Dataset: crosslight (GitHub, eduDorus/pren). Classes: crosslight green, crosslight red.

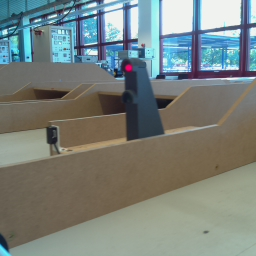
Label: crosslight red

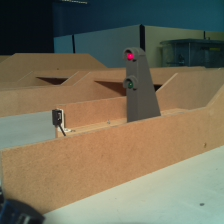
Label: crosslight red

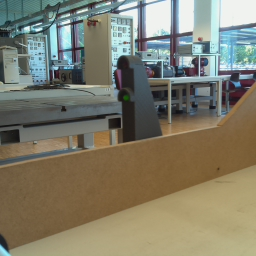
Label: crosslight green

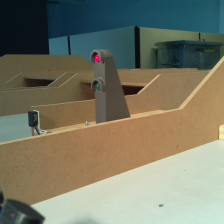
Label: crosslight red

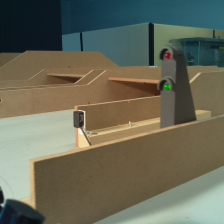
Label: crosslight green

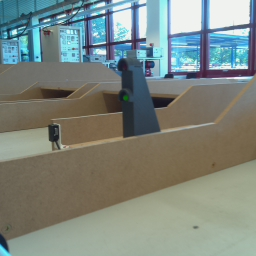
Label: crosslight green
